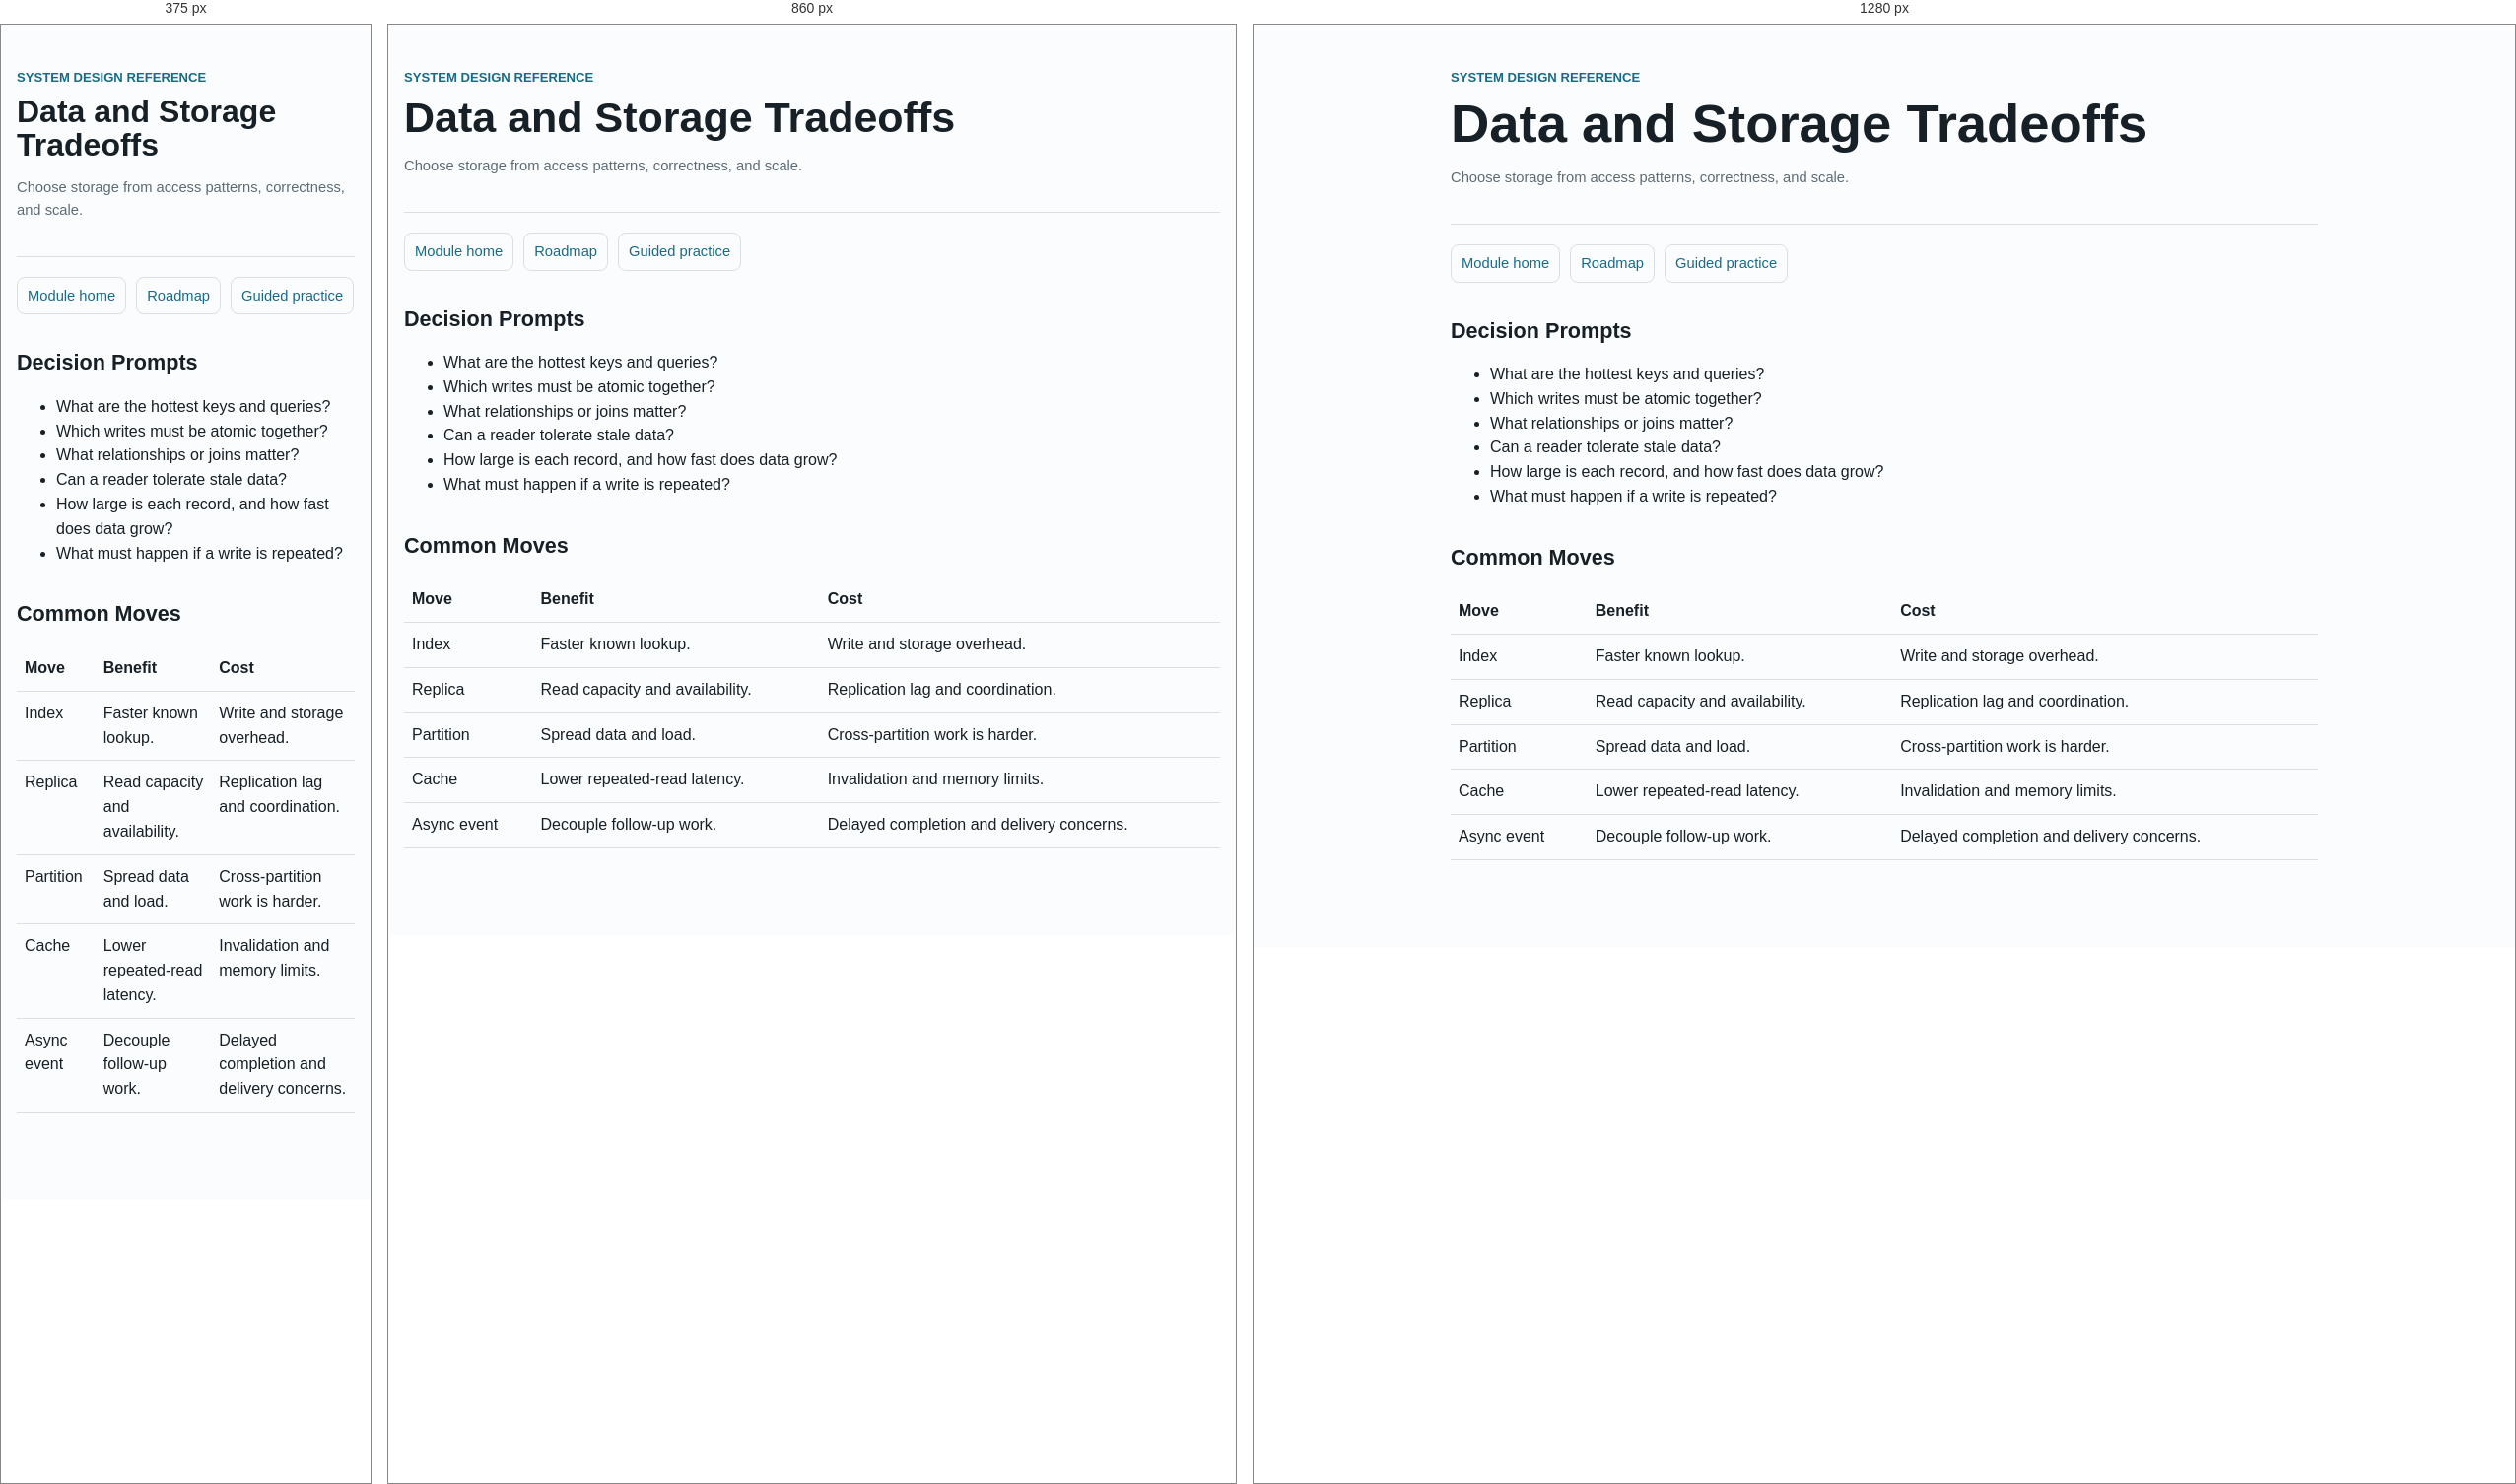
Rendered at 375 px, 860 px and 1280 px, left to right.

<!-- file: data-and-storage-tradeoffs.html -->
<!doctype html>
<html lang="en">
  <head>
    <meta charset="utf-8" />
    <meta name="viewport" content="width=device-width, initial-scale=1" />
    <title>Data and Storage Tradeoffs</title>
    <link rel="stylesheet" href="../../assets/course.css" />
  </head>
  <body>
    <main>
      <header>
        <div class="eyebrow">System Design Reference</div>
        <h1>Data and Storage Tradeoffs</h1>
        <p class="small">
          Choose storage from access patterns, correctness, and scale.
        </p>
      </header>
      <nav class="page-nav" aria-label="System Design navigation">
        <a href="../index.html">Module home</a
        ><a href="../roadmap.html">Roadmap</a
        ><a href="../practice.html">Guided practice</a>
      </nav>
      <section>
        <h2>Decision Prompts</h2>
        <ul>
          <li>What are the hottest keys and queries?</li>
          <li>Which writes must be atomic together?</li>
          <li>What relationships or joins matter?</li>
          <li>Can a reader tolerate stale data?</li>
          <li>How large is each record, and how fast does data grow?</li>
          <li>What must happen if a write is repeated?</li>
        </ul>
      </section>
      <section>
        <h2>Common Moves</h2>
        <table>
          <tr>
            <th>Move</th>
            <th>Benefit</th>
            <th>Cost</th>
          </tr>
          <tr>
            <td>Index</td>
            <td>Faster known lookup.</td>
            <td>Write and storage overhead.</td>
          </tr>
          <tr>
            <td>Replica</td>
            <td>Read capacity and availability.</td>
            <td>Replication lag and coordination.</td>
          </tr>
          <tr>
            <td>Partition</td>
            <td>Spread data and load.</td>
            <td>Cross-partition work is harder.</td>
          </tr>
          <tr>
            <td>Cache</td>
            <td>Lower repeated-read latency.</td>
            <td>Invalidation and memory limits.</td>
          </tr>
          <tr>
            <td>Async event</td>
            <td>Decouple follow-up work.</td>
            <td>Delayed completion and delivery concerns.</td>
          </tr>
        </table>
      </section>
    </main>
  </body>
</html>


/* @media block from course.css */
@media (max-width: 820px) {
  .practice-shell {
    grid-template-columns: 1fr;
  }

  .design-shell {
    grid-template-columns: 1fr;
  }

  .picker-controls {
    grid-template-columns: 1fr;
  }
}

/* @media block from course.css */
@media (max-width: 900px) {
  main.lesson-page {
    margin: 0 auto;
    width: min(880px, calc(100% - 32px));
  }

  .lesson-sidebar {
    max-height: none;
    position: static;
    width: 100%;
  }

  .lesson-sidebar ul {
    grid-template-columns: repeat(2, minmax(0, 1fr));
  }
}